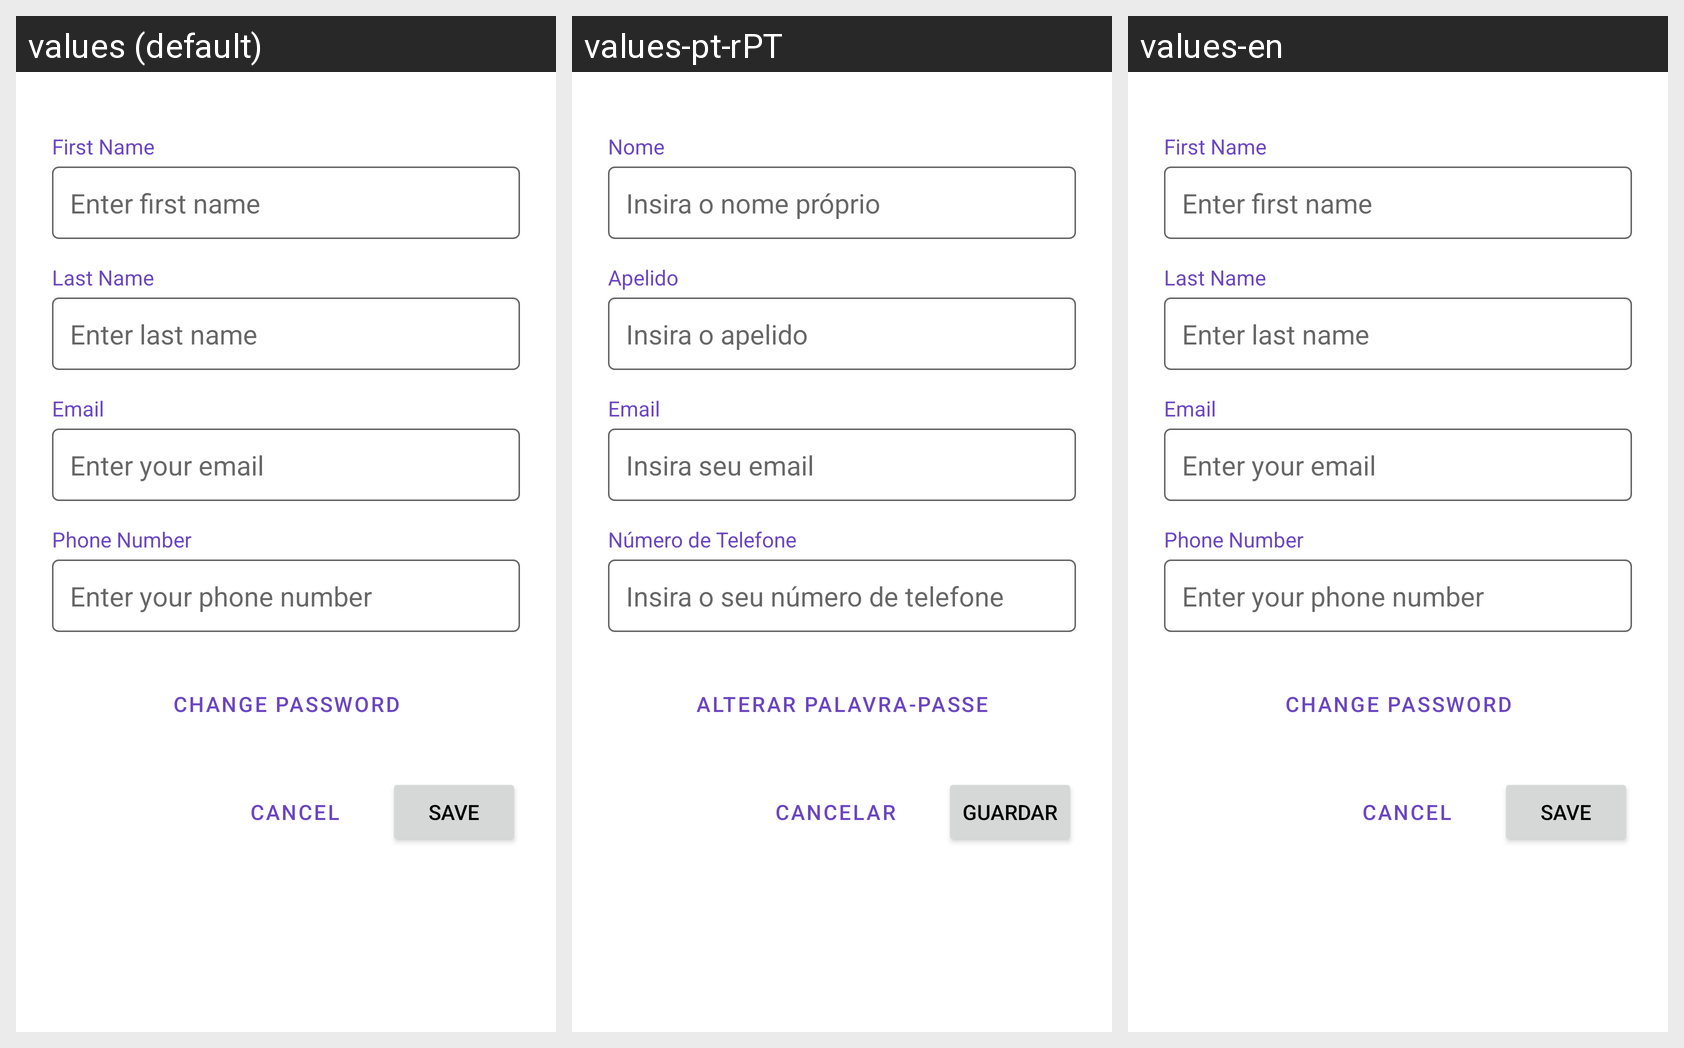

Strings drawn on this Android screen and how each of the app's shown locales translates them:
Android screen res/layout/activity_edit_profile.xml rendered under 3 locales, left to right: values (default), values-pt-rPT, values-en. Device: Nexus 5 (rendered at 1080×1920; each locale shown at half size, 540×960, under a caption strip naming it); theme Theme.FixLink.
Strings drawn on this screen, with the default value and each locale's value (text and hints the layout hard-codes, and strings that could not be matched under every locale, appear in the picture but are not listed):

text_first_name
  values: First Name
  values-pt-rPT: Nome
  values-en: First Name

hint_first_name
  values: Enter first name
  values-pt-rPT: Insira o nome próprio
  values-en: Enter first name

text_last_name
  values: Last Name
  values-pt-rPT: Apelido
  values-en: Last Name

hint_last_name
  values: Enter last name
  values-pt-rPT: Insira o apelido
  values-en: Enter last name

text_email
  values: Email
  values-pt-rPT: Email
  values-en: Email

hint_email_profile
  values: Enter your email
  values-pt-rPT: Insira seu email
  values-en: Enter your email

text_phone_number
  values: Phone Number
  values-pt-rPT: Número de Telefone
  values-en: Phone Number

hint_phone_number
  values: Enter your phone number
  values-pt-rPT: Insira o seu número de telefone
  values-en: Enter your phone number

button_change_password_edit
  values: Change Password
  values-pt-rPT: Alterar Palavra-passe
  values-en: Change Password

button_cancel_edit_profile
  values: Cancel
  values-pt-rPT: Cancelar
  values-en: Cancel

button_save_edit
  values: Save
  values-pt-rPT: Guardar
  values-en: Save
